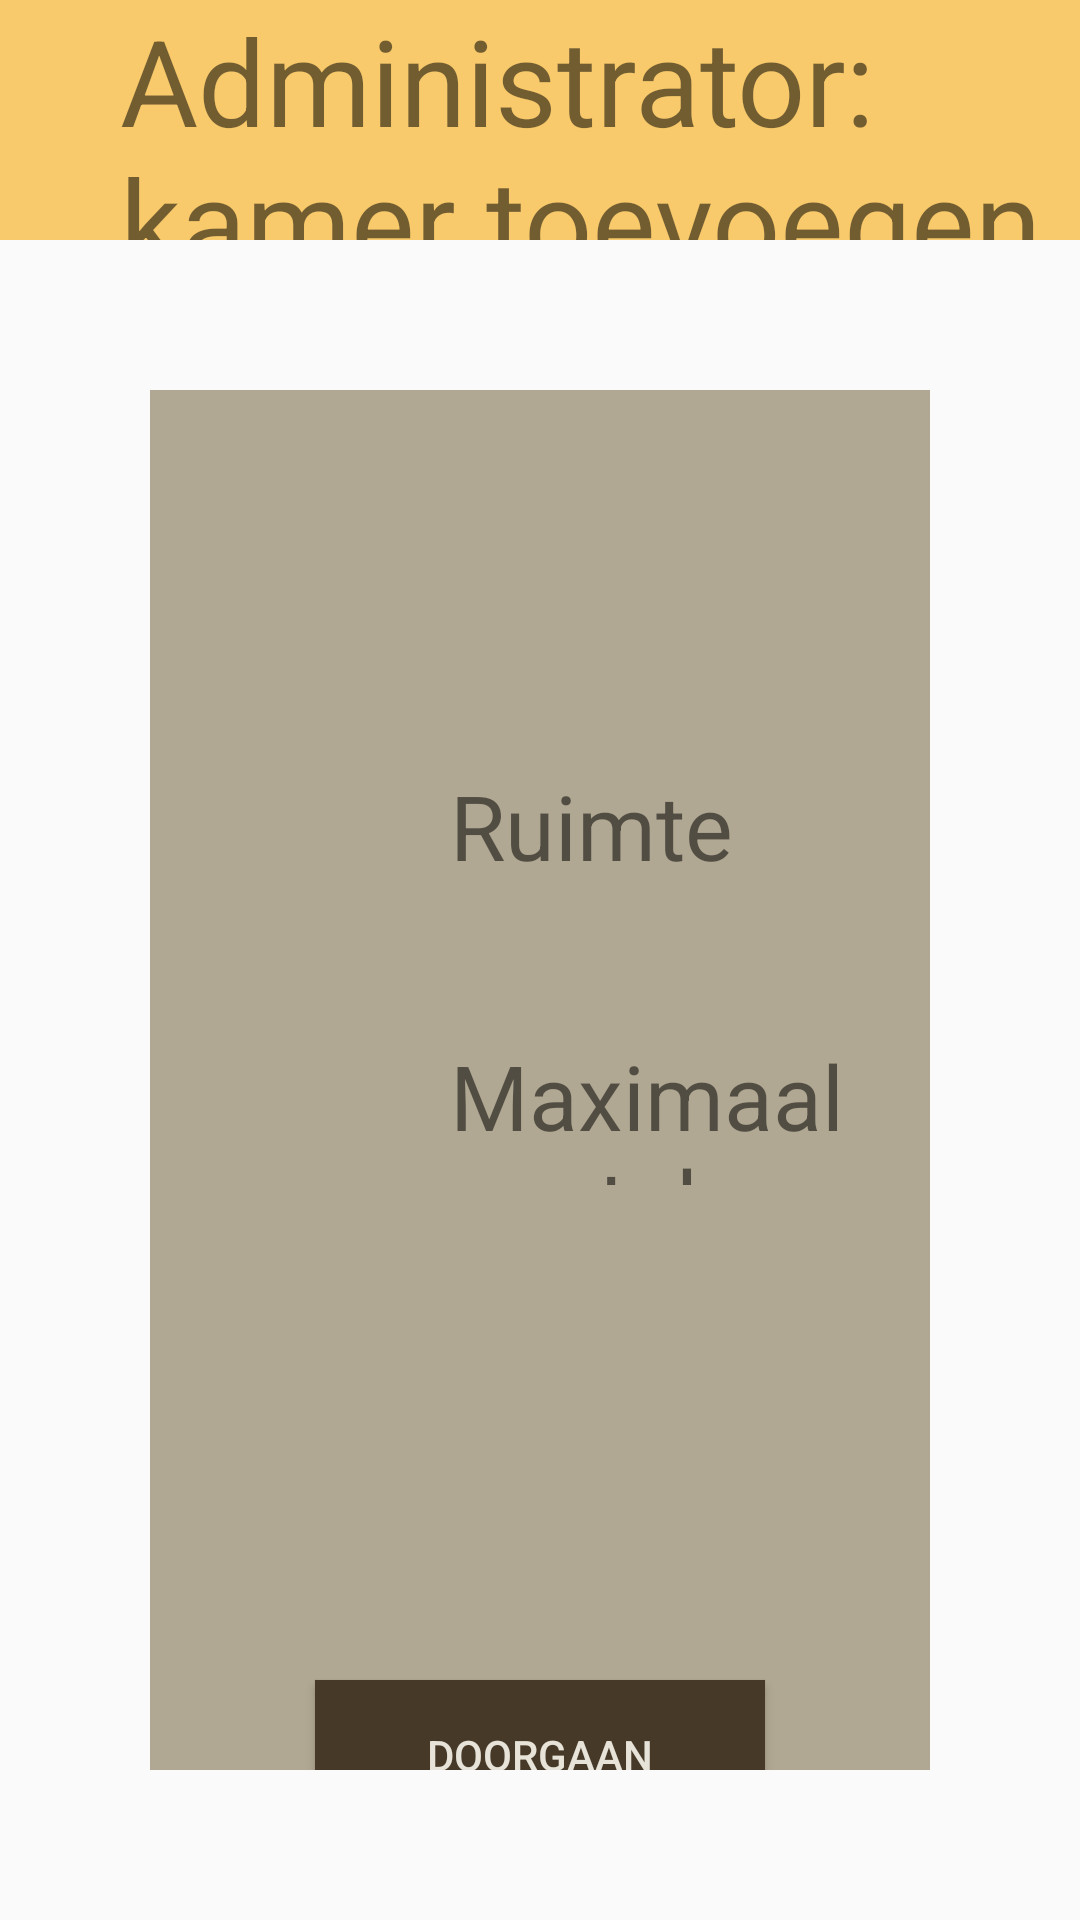

Here is an Android app screen rendered from its layout file. Give the layout XML and the strings, colors and styles it references.
<!-- AndroidManifest.xml: application theme AppTheme -->
<!-- res/layout/activity_add_room.xml -->
<?xml version="1.0" encoding="utf-8"?>
<LinearLayout xmlns:android="http://schemas.android.com/apk/res/android"
    xmlns:tools="http://schemas.android.com/tools"
    android:layout_width="match_parent"
    android:layout_height="match_parent"
    tools:context="com.example.saxion.nl.projectpersistant.AdminActivitys.AddRoomActivity"
    android:orientation="vertical">

    <TextView
        android:layout_width="match_parent"
        android:layout_height="80dp"
        android:text="Administrator: kamer toevoegen"
        android:id="@+id/tvNewRoomTitle"
        android:textSize="40dp"
        android:gravity="top"
        android:background="#F9CA6B"
        android:paddingLeft="40dp" />

    <LinearLayout
        android:orientation="vertical"
        android:layout_width="match_parent"
        android:layout_height="match_parent"
        android:layout_margin="50dp"
        android:background="#B1A893" >

        <LinearLayout
            android:orientation="horizontal"
            android:layout_width="match_parent"
            android:layout_height="430dp" >

            <LinearLayout
                android:orientation="vertical"
                android:layout_width="wrap_content"
                android:layout_height="match_parent"
                android:paddingLeft="100dp"
                android:paddingRight="20dp"
                android:gravity="center" >

                <TextView
                    android:layout_width="wrap_content"
                    android:layout_height="50dp"
                    android:text="Ruimte naam"
                    android:id="@+id/textView23"
                    android:textSize="30dp"
                    android:layout_marginBottom="40dp"
                    android:layout_gravity="left"
                    android:gravity="center_vertical" />

                <TextView
                    android:layout_width="wrap_content"
                    android:layout_height="50dp"
                    android:text="Maximaal aantal mensen"
                    android:id="@+id/textView24"
                    android:textSize="30dp"
                    android:layout_marginBottom="40dp"
                    android:gravity="left|center_vertical"
                    android:layout_gravity="left" />

            </LinearLayout>

            <LinearLayout
                android:orientation="vertical"
                android:layout_width="match_parent"
                android:layout_height="match_parent"
                android:gravity="center_vertical" >

                <EditText
                    android:layout_width="300dp"
                    android:layout_height="50dp"
                    android:id="@+id/etNewRoomName"
                    android:layout_marginBottom="40dp"
                    android:layout_gravity="left"
                    android:textSize="30dp"
                    android:background="#E7E3D8"
                    android:paddingLeft="20dp"
                    android:paddingRight="20dp"
                    android:inputType="text"
                    android:maxLines="1" />

                <EditText
                    android:layout_width="300dp"
                    android:layout_height="50dp"
                    android:inputType="number"
                    android:ems="10"
                    android:id="@+id/etNewRoomMaxPeople"
                    android:layout_gravity="left|center_horizontal"
                    android:layout_marginBottom="40dp"
                    android:textSize="30dp"
                    android:background="#E7E3D8"
                    android:paddingLeft="20dp"
                    android:paddingRight="20dp" />

            </LinearLayout>
        </LinearLayout>

        <Button
            android:layout_width="150dp"
            android:layout_height="50dp"
            android:text="Doorgaan"
            android:id="@+id/buttonNewRoom"
            android:layout_below="@+id/linearLayout2"
            android:layout_centerHorizontal="true"
            android:layout_alignParentEnd="false"
            android:background="#463928"
            android:textColor="#E7E3D8"
            android:layout_gravity="center_horizontal" />
    </LinearLayout>
</LinearLayout>
<!-- resources referenced by this layout -->
<resources>
  <style name="AppTheme" parent="Theme.AppCompat.Light.DarkActionBar">
          
          <item name="colorPrimary">@color/apptheme_color</item>
          <item name="colorPrimaryDark">@color/ovbruin</item>
          <item name="colorAccent">@color/ovpaars</item>
      </style>
  <color name="ovbruin">#463928</color>
  <color name="ovpaars">#6A6B96</color>
</resources>
